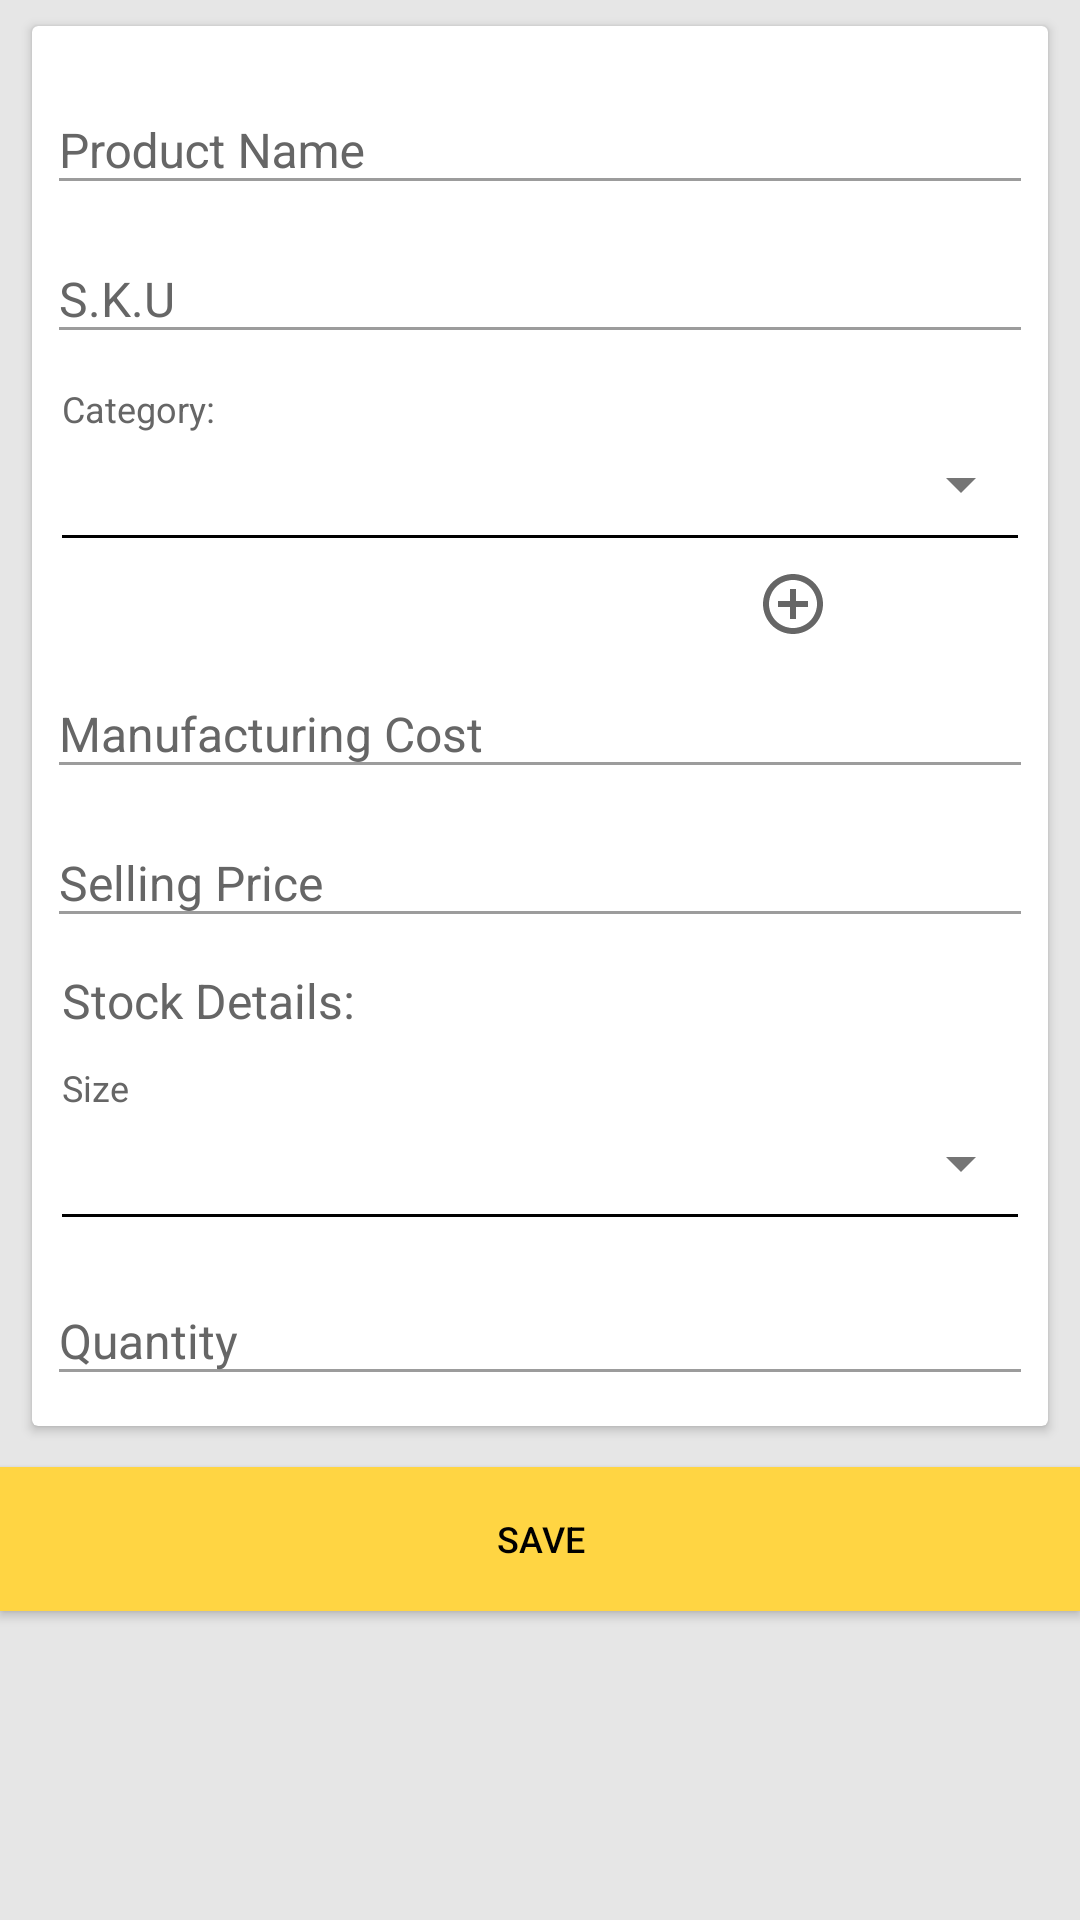

Write the Android layout XML for this screen, with the resource values it uses.
<!-- AndroidManifest.xml: application theme AppTheme -->
<!-- res/layout/fragment_add_product.xml -->
<?xml version="1.0" encoding="utf-8"?>
<android.support.design.widget.CoordinatorLayout xmlns:android="http://schemas.android.com/apk/res/android"
    xmlns:app="http://schemas.android.com/apk/res-auto"
    xmlns:tools="http://schemas.android.com/tools"
    android:layout_width="match_parent"
    android:layout_height="match_parent"
   >

    <RelativeLayout
        android:layout_width="match_parent"
        android:layout_height="match_parent"
        android:background="@color/grey">

        <android.support.v4.widget.NestedScrollView
            android:layout_width="match_parent"
            android:layout_height="match_parent"
            android:fillViewport="true">

            <LinearLayout
                android:layout_width="match_parent"
                android:layout_height="match_parent"
                android:focusable="true"
                android:orientation="vertical">

                <android.support.v7.widget.CardView
                    android:layout_width="match_parent"
                    android:layout_height="wrap_content"
                    android:layout_marginLeft="@dimen/dimen_8"
                    android:layout_marginTop="@dimen/dimen_5"
                    android:layout_marginRight="@dimen/dimen_8"
                    android:layout_marginBottom="@dimen/dimen_10"
                    app:cardElevation="@dimen/txt_2"
                    app:cardUseCompatPadding="true">

                    <LinearLayout
                        android:layout_width="match_parent"
                        android:layout_height="match_parent"
                        android:layout_marginLeft="@dimen/dimen_5"
                        android:layout_marginTop="@dimen/dimen_10"
                        android:layout_marginRight="@dimen/dimen_5"
                        android:layout_marginBottom="@dimen/dimen_10"
                        android:focusable="true"
                        android:focusableInTouchMode="true"
                        android:orientation="vertical">

                        <android.support.design.widget.TextInputLayout
                            android:id="@+id/layout_productname"
                            android:layout_width="match_parent"
                            android:layout_height="wrap_content"
                            android:theme="@style/TextLabel">

                            <EditText
                                android:id="@+id/editproduct"
                                android:layout_width="match_parent"
                                android:layout_height="match_parent"
                                android:hint="Product Name"
                                android:imeOptions="actionNext"
                                android:inputType="textNoSuggestions"
                                android:singleLine="true" />
                        </android.support.design.widget.TextInputLayout>

                        <android.support.design.widget.TextInputLayout
                            android:id="@+id/layout_sku"
                            android:layout_width="match_parent"
                            android:layout_height="wrap_content"
                            android:theme="@style/TextLabel">

                            <EditText
                                android:id="@+id/edit_sku"
                                android:layout_width="match_parent"
                                android:layout_height="wrap_content"
                                android:hint="S.K.U"
                                android:inputType="text"
                                android:singleLine="true" />
                        </android.support.design.widget.TextInputLayout>

                        <TextView
                            android:layout_width="match_parent"
                            android:layout_height="wrap_content"
                            android:layout_marginTop="@dimen/dimen_10"
                            android:paddingLeft="@dimen/dimen_5"
                            android:text="Category:"
                            android:textColor="@color/dark_grey"
                            android:textSize="@dimen/txt_12" />

                        <Spinner
                            android:id="@+id/spinner"
                            android:layout_width="match_parent"
                            android:layout_height="wrap_content"
                            android:layout_gravity="start"
                            android:layout_marginTop="@dimen/dimen_5"
                            android:gravity="start"
                            android:spinnerMode="dropdown"
                            android:textAlignment="textStart"
                            android:textColor="@android:color/black"
                            android:theme="@style/ThemeOverlay.AppCompat.Light" />

                        <View
                            android:layout_width="match_parent"
                            android:layout_height="1dp"
                            android:layout_marginLeft="@dimen/dimen_5"
                            android:layout_marginTop="@dimen/dimen_5"
                            android:layout_marginRight="@dimen/dimen_5"
                            android:layout_marginBottom="@dimen/dimen_10"
                            android:background="@android:color/black" />

                        <LinearLayout
                            android:layout_width="wrap_content"
                            android:layout_height="wrap_content"
                            android:layout_gravity="end"
                            android:orientation="horizontal">

                            <ImageView
                                android:id="@+id/btn_addCategory"
                                android:layout_width="60dp"
                                android:layout_height="wrap_content"
                                android:layout_gravity="end"
                                android:src="@drawable/adding" />

                            <ImageView
                                android:id="@+id/btn_removeCategory"
                                android:layout_width="50dp"
                                android:layout_height="wrap_content"
                                android:layout_gravity="end"
                                android:src="@drawable/removing" />
                        </LinearLayout>

                        <android.support.design.widget.TextInputLayout
                            android:id="@+id/layout_manufacture"
                            android:layout_width="match_parent"
                            android:layout_height="wrap_content"
                            android:theme="@style/TextLabel">

                            <EditText
                                android:id="@+id/edit_man_cost"
                                android:layout_width="match_parent"
                                android:layout_height="wrap_content"
                                android:hint="Manufacturing Cost"
                                android:inputType="number"
                                android:singleLine="true" />
                        </android.support.design.widget.TextInputLayout>


                        <android.support.design.widget.TextInputLayout
                            android:id="@+id/layout_sellingprice"
                            android:layout_width="match_parent"
                            android:layout_height="wrap_content"
                            android:theme="@style/TextLabel">

                            <EditText
                                android:id="@+id/edit_selling_prics"
                                android:layout_width="match_parent"
                                android:layout_height="wrap_content"
                                android:hint="Selling Price"
                                android:inputType="number"
                                android:singleLine="true" />
                        </android.support.design.widget.TextInputLayout>

                        <TextView
                            android:layout_width="match_parent"
                            android:layout_height="wrap_content"
                            android:layout_marginTop="@dimen/dimen_10"
                            android:paddingLeft="@dimen/dimen_5"
                            android:text="Stock Details:"
                            android:textColor="@color/dark_grey"
                            android:textSize="@dimen/txt_16" />

                        <TextView
                            android:layout_width="match_parent"
                            android:layout_height="wrap_content"
                            android:layout_marginTop="@dimen/dimen_10"
                            android:paddingLeft="@dimen/dimen_5"
                            android:text="Size"
                            android:textColor="@color/dark_grey"
                            android:textSize="@dimen/txt_12" />

                        <Spinner
                            android:id="@+id/spinner_size"
                            android:layout_width="match_parent"
                            android:layout_height="wrap_content"
                            android:layout_gravity="start"
                            android:layout_marginTop="@dimen/dimen_5"
                            android:gravity="start"
                            android:spinnerMode="dropdown"
                            android:textAlignment="textStart"
                            android:textColor="@android:color/black"
                            android:theme="@style/ThemeOverlay.AppCompat.Light" />

                        <View
                            android:layout_width="match_parent"
                            android:layout_height="1dp"
                            android:layout_marginLeft="@dimen/dimen_5"
                            android:layout_marginTop="@dimen/dimen_5"
                            android:layout_marginRight="@dimen/dimen_5"
                            android:layout_marginBottom="@dimen/dimen_10"
                            android:background="@android:color/black" />

                        <android.support.design.widget.TextInputLayout
                            android:id="@+id/layout_quantity"
                            android:layout_width="match_parent"
                            android:layout_height="wrap_content"
                            android:theme="@style/TextLabel">

                            <EditText
                                android:id="@+id/edit_quantity"
                                android:layout_width="match_parent"
                                android:layout_height="wrap_content"
                                android:hint="Quantity"
                                android:inputType="number"
                                android:singleLine="true" />
                        </android.support.design.widget.TextInputLayout>

                    </LinearLayout>
                </android.support.v7.widget.CardView>

                <Button
                    android:id="@+id/button_save"
                    android:layout_width="match_parent"
                    android:layout_height="wrap_content"
                    android:layout_gravity="bottom"
                    android:background="@color/colorPrimary"
                    android:text="@string/save"
                    android:textAllCaps="true"
                    android:textColor="@android:color/black"
                    android:textSize="@dimen/txt_12" />
            </LinearLayout>
        </android.support.v4.widget.NestedScrollView>
    </RelativeLayout>
    
</android.support.design.widget.CoordinatorLayout>
<!-- resources referenced by this layout -->
<resources>
  <color name="colorPrimary">#ffd543</color>
  <color name="dark_grey">#666666</color>
  <color name="grey">#E6E6E6</color>
  <dimen name="dimen_10">10dp</dimen>
  <dimen name="dimen_5">5dp</dimen>
  <dimen name="dimen_8">8dp</dimen>
  <dimen name="txt_12">12sp</dimen>
  <dimen name="txt_16">16sp</dimen>
  <dimen name="txt_2">2sp</dimen>
  <!-- drawable adding (drawable) -->
  <vector android:height="24dp" android:tint="#666666"
      android:viewportHeight="24.0" android:viewportWidth="24.0"
      android:width="24dp" xmlns:android="http://schemas.android.com/apk/res/android">
      <path android:fillColor="#FF000000" android:pathData="M13,7h-2v4L7,11v2h4v4h2v-4h4v-2h-4L13,7zM12,2C6.48,2 2,6.48 2,12s4.48,10 10,10 10,-4.48 10,-10S17.52,2 12,2zM12,20c-4.41,0 -8,-3.59 -8,-8s3.59,-8 8,-8 8,3.59 8,8 -3.59,8 -8,8z"/>
  </vector>
  <string name="save">Save</string>
  <style name="TextLabel" parent="Theme.AppCompat.Light">
          
          <item name="android:textColorHint">#666666</item>
          
          <item name="colorAccent">#666666</item>
          <item name="colorControlNormal">#9c9c9c</item>
          <item name="colorControlActivated">#666666</item>
          <item name="colorControlHighlight">#9c9c9c</item>
          
          <item name="android:textSize">@dimen/txt_16</item>
  
      </style>
  <style name="AppTheme" parent="Theme.AppCompat.Light.NoActionBar">
          
          <item name="colorPrimary">@color/colorPrimary</item>
          <item name="colorPrimaryDark">@color/colorPrimaryDark</item>
          <item name="colorAccent">@color/colorAccent</item>
      </style>
  <color name="colorPrimaryDark">#FAC712</color>
  <color name="colorAccent">#ffffff</color>
</resources>
